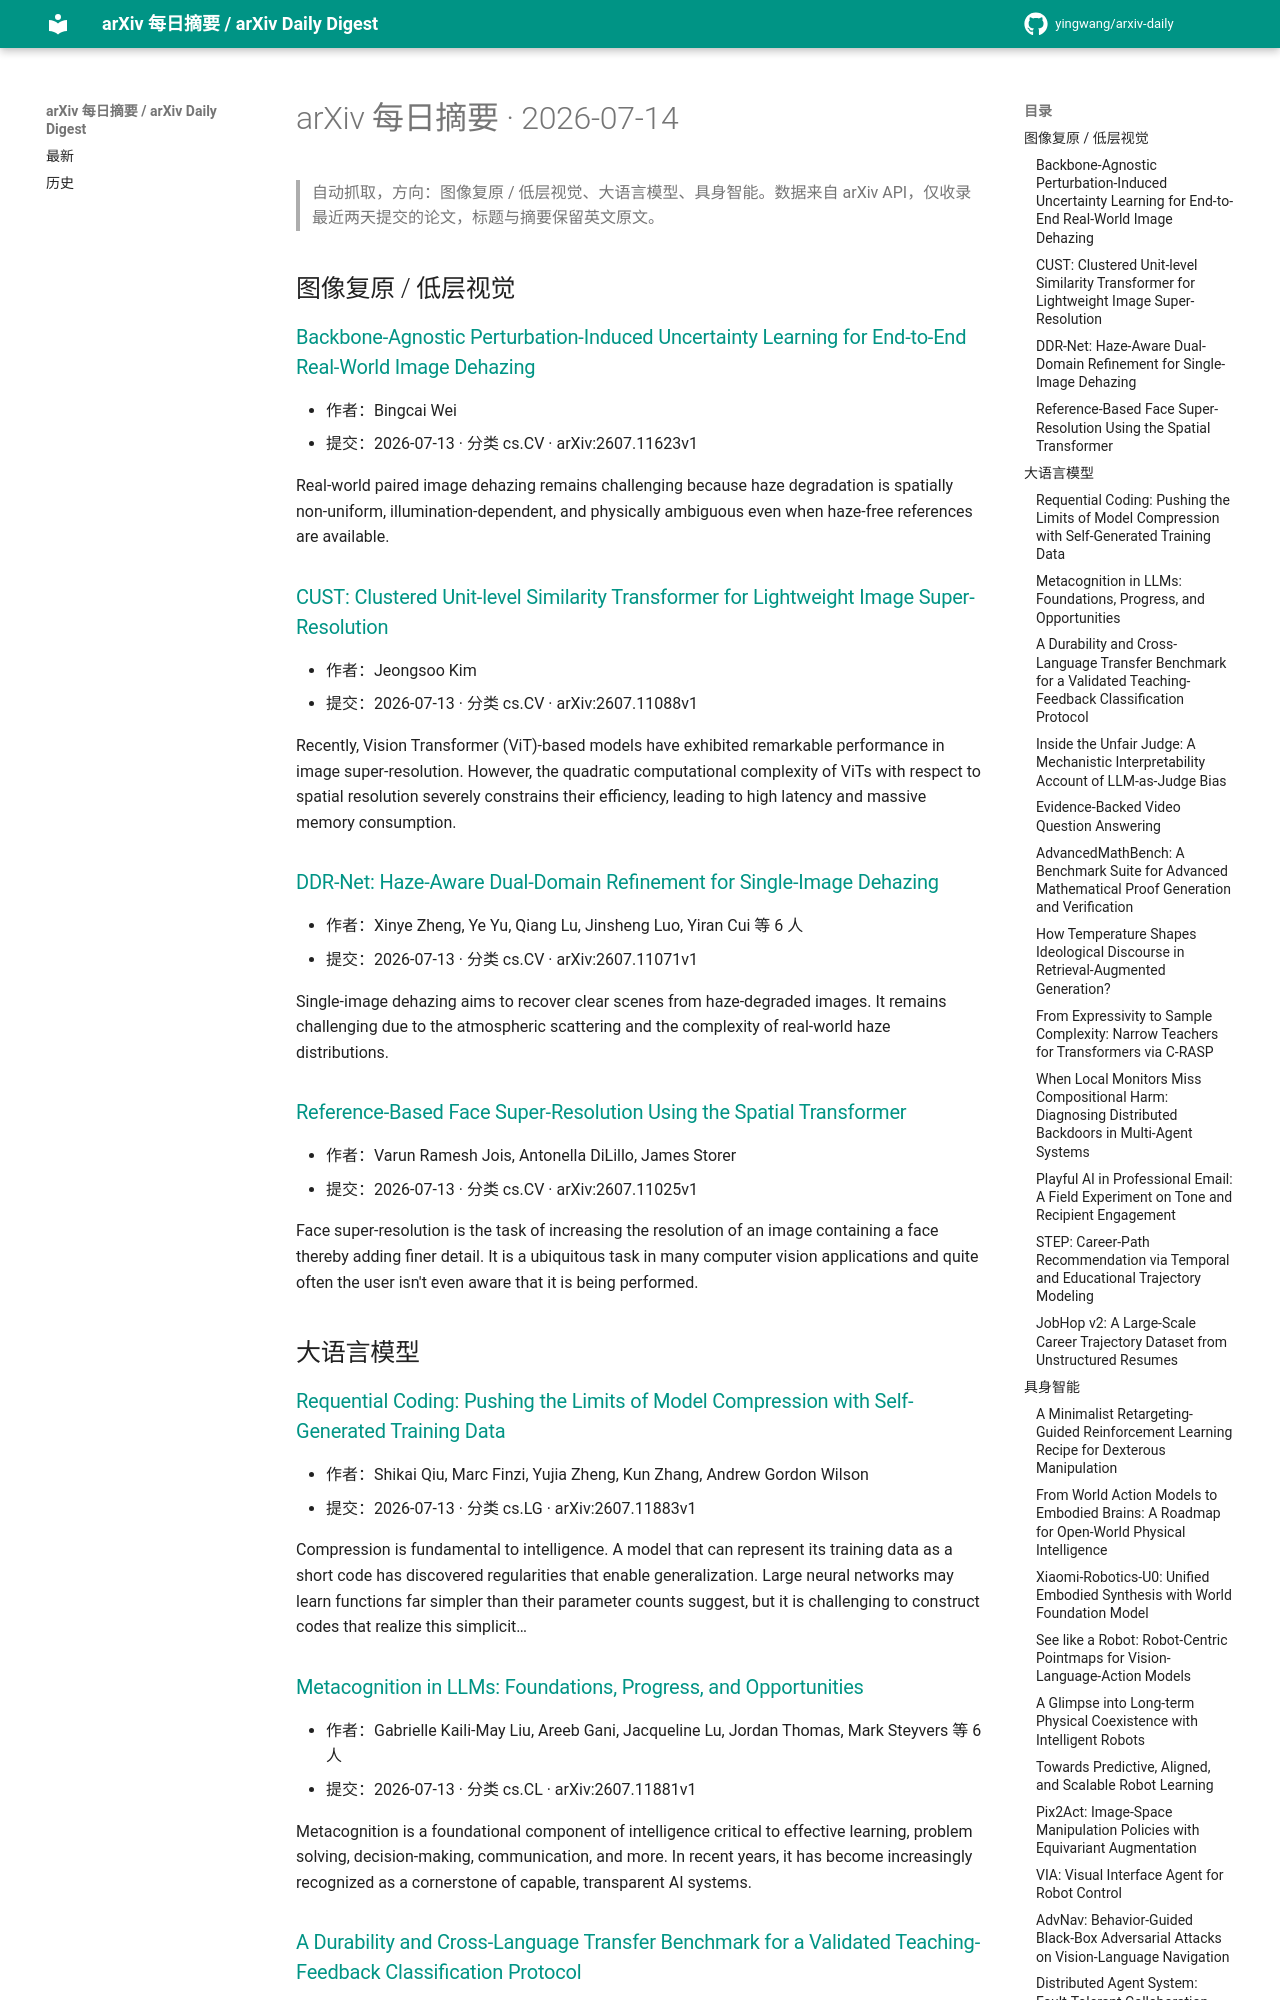

repository: yingwang/arxiv-daily · page: digests/2026-07-14/index.html · generator: mkdocs

# arXiv 每日摘要 · 2026-07-14

> 自动抓取，方向：图像复原 / 低层视觉、大语言模型、具身智能。数据来自 arXiv API，仅收录最近两天提交的论文，标题与摘要保留英文原文。

## 图像复原 / 低层视觉

### [Backbone-Agnostic Perturbation-Induced Uncertainty Learning for End-to-End Real-World Image Dehazing](http://arxiv.org/abs/2607.11623v1)

- 作者：Bingcai Wei
- 提交：2026-07-13 · 分类 cs.CV · arXiv:2607.11623v1

Real-world paired image dehazing remains challenging because haze degradation is spatially non-uniform, illumination-dependent, and physically ambiguous even when haze-free references are available.

### [CUST: Clustered Unit-level Similarity Transformer for Lightweight Image Super-Resolution](http://arxiv.org/abs/2607.11088v1)

- 作者：Jeongsoo Kim
- 提交：2026-07-13 · 分类 cs.CV · arXiv:2607.11088v1

Recently, Vision Transformer (ViT)-based models have exhibited remarkable performance in image super-resolution. However, the quadratic computational complexity of ViTs with respect to spatial resolution severely constrains their efficiency, leading to high latency and massive memory consumption.

### [DDR-Net: Haze-Aware Dual-Domain Refinement for Single-Image Dehazing](http://arxiv.org/abs/2607.11071v1)

- 作者：Xinye Zheng, Ye Yu, Qiang Lu, Jinsheng Luo, Yiran Cui 等 6 人
- 提交：2026-07-13 · 分类 cs.CV · arXiv:2607.11071v1

Single-image dehazing aims to recover clear scenes from haze-degraded images. It remains challenging due to the atmospheric scattering and the complexity of real-world haze distributions.

### [Reference-Based Face Super-Resolution Using the Spatial Transformer](http://arxiv.org/abs/2607.11025v1)

- 作者：Varun Ramesh Jois, Antonella DiLillo, James Storer
- 提交：2026-07-13 · 分类 cs.CV · arXiv:2607.11025v1

Face super-resolution is the task of increasing the resolution of an image containing a face thereby adding finer detail. It is a ubiquitous task in many computer vision applications and quite often the user isn't even aware that it is being performed.

## 大语言模型

### [Requential Coding: Pushing the Limits of Model Compression with Self-Generated Training Data](http://arxiv.org/abs/2607.11883v1)

- 作者：Shikai Qiu, Marc Finzi, Yujia Zheng, Kun Zhang, Andrew Gordon Wilson
- 提交：2026-07-13 · 分类 cs.LG · arXiv:2607.11883v1

Compression is fundamental to intelligence. A model that can represent its training data as a short code has discovered regularities that enable generalization. Large neural networks may learn functions far simpler than their parameter counts suggest, but it is challenging to construct codes that realize this simplicit…

### [Metacognition in LLMs: Foundations, Progress, and Opportunities](http://arxiv.org/abs/2607.11881v1)

- 作者：Gabrielle Kaili-May Liu, Areeb Gani, Jacqueline Lu, Jordan Thomas, Mark Steyvers 等 6 人
- 提交：2026-07-13 · 分类 cs.CL · arXiv:2607.11881v1

Metacognition is a foundational component of intelligence critical to effective learning, problem solving, decision-making, communication, and more. In recent years, it has become increasingly recognized as a cornerstone of capable, transparent AI systems.
